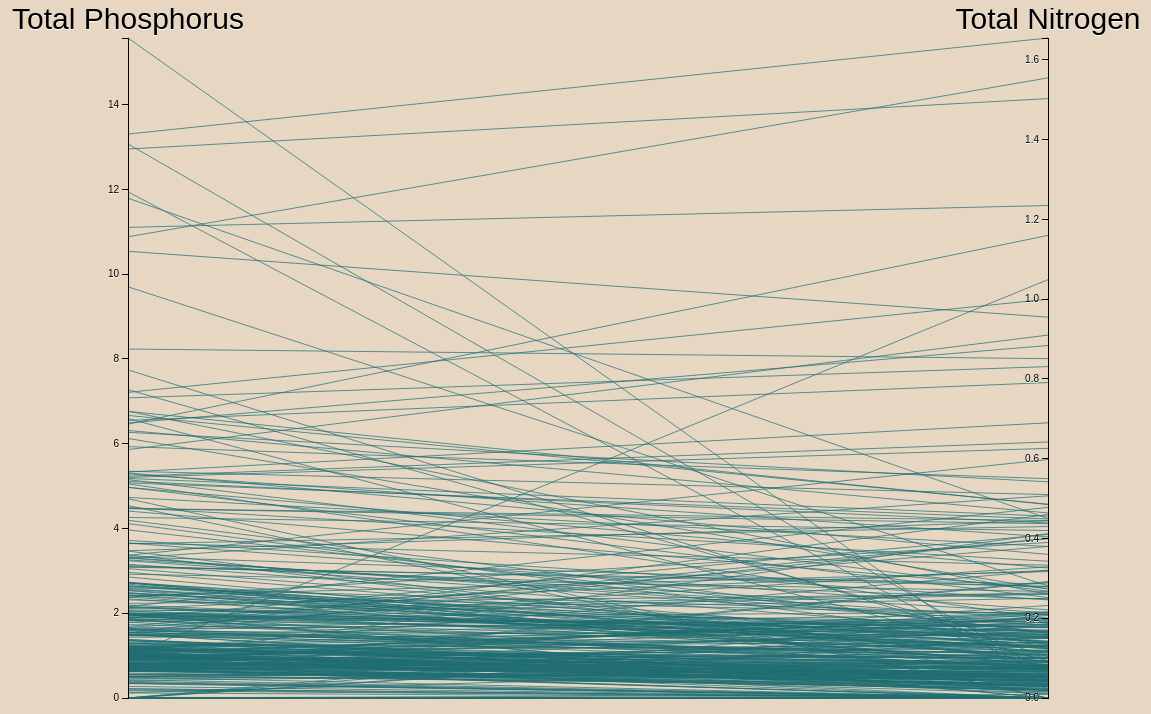
D3 v4 page, settled after 480 driven frames (8 s of simulated time); the page loaded 1 data file(s).



    var m = [30, 10, 10, 10],
      w = 1400 - m[1] - m[3],
      h = 700 - m[0] - m[2];

    var x = d3.scale.ordinal().rangePoints([0, w], .5),
      y = {};

    var line = d3.svg.line(),
      axis = d3.svg.axis().orient("left"),
      background,
      foreground;

    var svg = d3.select("body").append("svg")
      .attr("width", w + m[1] + m[3])
      .attr("height", h + m[0] + m[2])
      .append("g")
      .attr("transform", "translate(" + m[3] + "," + m[0] + ")");

    d3.csv("parrallelcordWA.csv", function (error, cities) {
      if (error) throw error;

      // Extract the list of dimensions and create a scale for each.
      x.domain(dimensions = d3.keys(cities[0]).filter(function (d) {
        return d != "City" && (y[d] = d3.scale.linear()
          .domain(d3.extent(cities, function (p) { return +p[d]; }))
          .range([h, 0]));
      }));

      // Add grey background lines for context.
      background = svg.append("g")
        .attr("class", "background")
        .selectAll("path")
        .data(cities)
        .enter().append("path")
        .attr("d", path);

      // Add blue foreground lines for focus.
      foreground = svg.append("g")
        .attr("class", "foreground")
        .selectAll("path")
        .data(cities)
        .enter().append("path")
        .attr("d", path);

      // Add a group element for each dimension.
      var g = svg.selectAll(".dimension")
        .data(dimensions)
        .enter().append("g")
        .attr("class", "dimension")
        .attr("transform", function (d) { return "translate(" + x(d) + ")"; });

      // Add an axis and title.
      g.append("g")
        .attr("class", "axis")
        .each(function (d) { d3.select(this).call(axis.scale(y[d])); })
        .append("text")
        .attr("text-anchor", "middle")
        .attr("y", -9)
        .style("font-size", "30px") 
        .text(String);

      // Add and store a brush for each axis.
      g.append("g")
        .attr("class", "brush")
        .each(function (d) { d3.select(this).call(y[d].brush = d3.svg.brush().y(y[d]).on("brush", brush)); })
        .selectAll("rect")
        .attr("x", -8)
        .attr("width", 16);
    });

    // Returns the path for a given data point.
    function path(d) {
      return line(dimensions.map(function (p) { return [x(p), y[p](d[p])]; }));
    }

    // Handles a brush event, toggling the display of foreground lines.
    function brush() {
      var actives = dimensions.filter(function (p) { return !y[p].brush.empty(); }),
        extents = actives.map(function (p) { return y[p].brush.extent(); });
      foreground.style("display", function (d) {
        return actives.every(function (p, i) {
          return extents[i][0] <= d[p] && d[p] <= extents[i][1];
        }) ? null : "none";
      });
    }

  

### data: parrallelcordWA.csv
City, Total Phosphorus, Total Nitrogen
Wetland Pool 25, 0.757, 0.011
Wetland Pool 22, 1.509, 0.018
Wetland Pool 01, 1.973, 0
Wetland Pool 01, 6.591, 0.093
Wetland Pool 03, 1.061, 0.015
Wetland Pool 03, 0.6931, 0
Wetland Pool 02, 0.2133, 0
Wetland Pool 02, 0.3585, 0
Wetland Pool 18, 0.35, 0
Wetland Pool 14, 11.79, 0.45
Aurand Run downstream, 4.54, 0
Wetland Pool 01, 0.762, 0.022
Aurand Run connection to P1, 0.982, 0.022
Wetland Pool 01, 1.992, 0
Wetland Pool 02, 7.272, 0.122
Wetland Pool 20, 1.092, 0.016
Wetland Pool 18, 0.6626, 0
Wetland Pool 14, 0.2208, 0
Wetland Pool 22, 0.3372, 0
Wetland Pool 38, 0.37, 0
Wetland Pool 37, 0.95, 0
Wetland Pool 40, 4.7, 0
Aurand Run upstream, 0, 0
Aurand Run connection to P1, 0.817, 0
Aurand Run downstream, 7.74, 0.104
Wetland Pool 01, 0.983, 0.012
Wetland Pool 01, 0.6779, 0
Wetland Pool 04, 0.2721, 0
Wetland Pool 05, 0.4922, 0
Wetland Pool 02, 0.43, 0
Wetland Pool 07, 0.73, 0.02
Wetland Pool 08, 15.57, 0.02
Wetland Pool 09, 0, 0
Wetland Pool 11, 1.184, 0.055
Wetland Pool 12, 1.154, 0.066
Wetland Pool 15, 2.485, 0.113
Wetland Pool 16, 2.339, 0.105
Wetland Pool 18, 3.237, 0.182
Wetland Pool 19, 5.075, 0.449
Wetland Pool 25, 0, 0.155
Wetland Pool 24, 1.483, 0.197
Wetland Pool 21, 0, 0.185
Wetland Pool 39, 0, 0.207
Wetland Pool 20, 0.963, 0.074
Wetland Pool 22, 1.021, 0.075
Wetland Pool 40, 0.014, 0
Wetland Pool 41, 1.878, 0.41
Wetland Pool 30, 0.96, 0.167
Wetland Pool 29, 1.9, 0.215
Wetland Pool 28, 1.58, 0.155
Wetland Pool 31, 1.63, 0.193
Wetland Pool 42, 9.7, 0.281
Wetland Pool 36, 0, 0
Wetland Pool 35, 0, 0
Wetland Pool 37, 0, 0
Wetland Pool 38, 0, 0
Wetland Pool 34, 3.332, 0.279
Wetland Pool 33, 0.1881, 0
Wetland Pool 43, 0.3947, 0
Wetland Pool 27, 1.285, 0.114
... 301 more rows